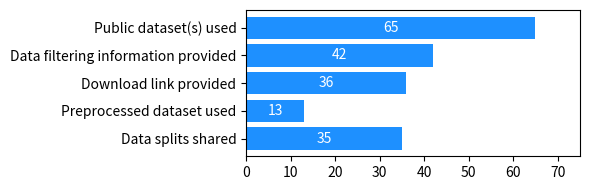

Reproduce this figure in Python. (Note: this script raises an exception after producing the figure.)
import matplotlib.pyplot as plt
from pathlib import Path

public_dataset_used = 65
data_filtering_information_provided =  42
download_link_provided = 36
preprocessed_datasets_provided = 13
data_split_shared = 35
categories = ['Public dataset(s) used', 'Data filtering information provided', 'Download link provided', 'Preprocessed dataset used', 'Data splits shared']
values = [public_dataset_used,  data_filtering_information_provided,  download_link_provided,  preprocessed_datasets_provided,  data_split_shared]


# Plot
fig, ax = plt.subplots(figsize=(6, 2))
bars = ax.barh(categories, values, color='dodgerblue')
ax.invert_yaxis()
#ax.invert_yaxis()
# Flip the y-axis so largest value is at the top

# Add values inside bars
for bar in bars:
    width = bar.get_width()
    ax.text(width / 2,                       # x = middle of the bar
            bar.get_y() + bar.get_height()/2,  # y = middle of the bar
            str(width),                      # label text
            ha='center', va='center',        # horizontal and vertical align center
            color='white')       # adjust font size/color as needed

max_val = max(values)
ax.set_xlim(0, max_val + 10)
ax.set_xticks(range(0, max_val + 10, 10))  # start=0, end=max+15, step=5

plt.tight_layout()
path = Path("Python scripts used to create figures/fig-data-sharing.pdf")
plt.savefig(path)
plt.show()
